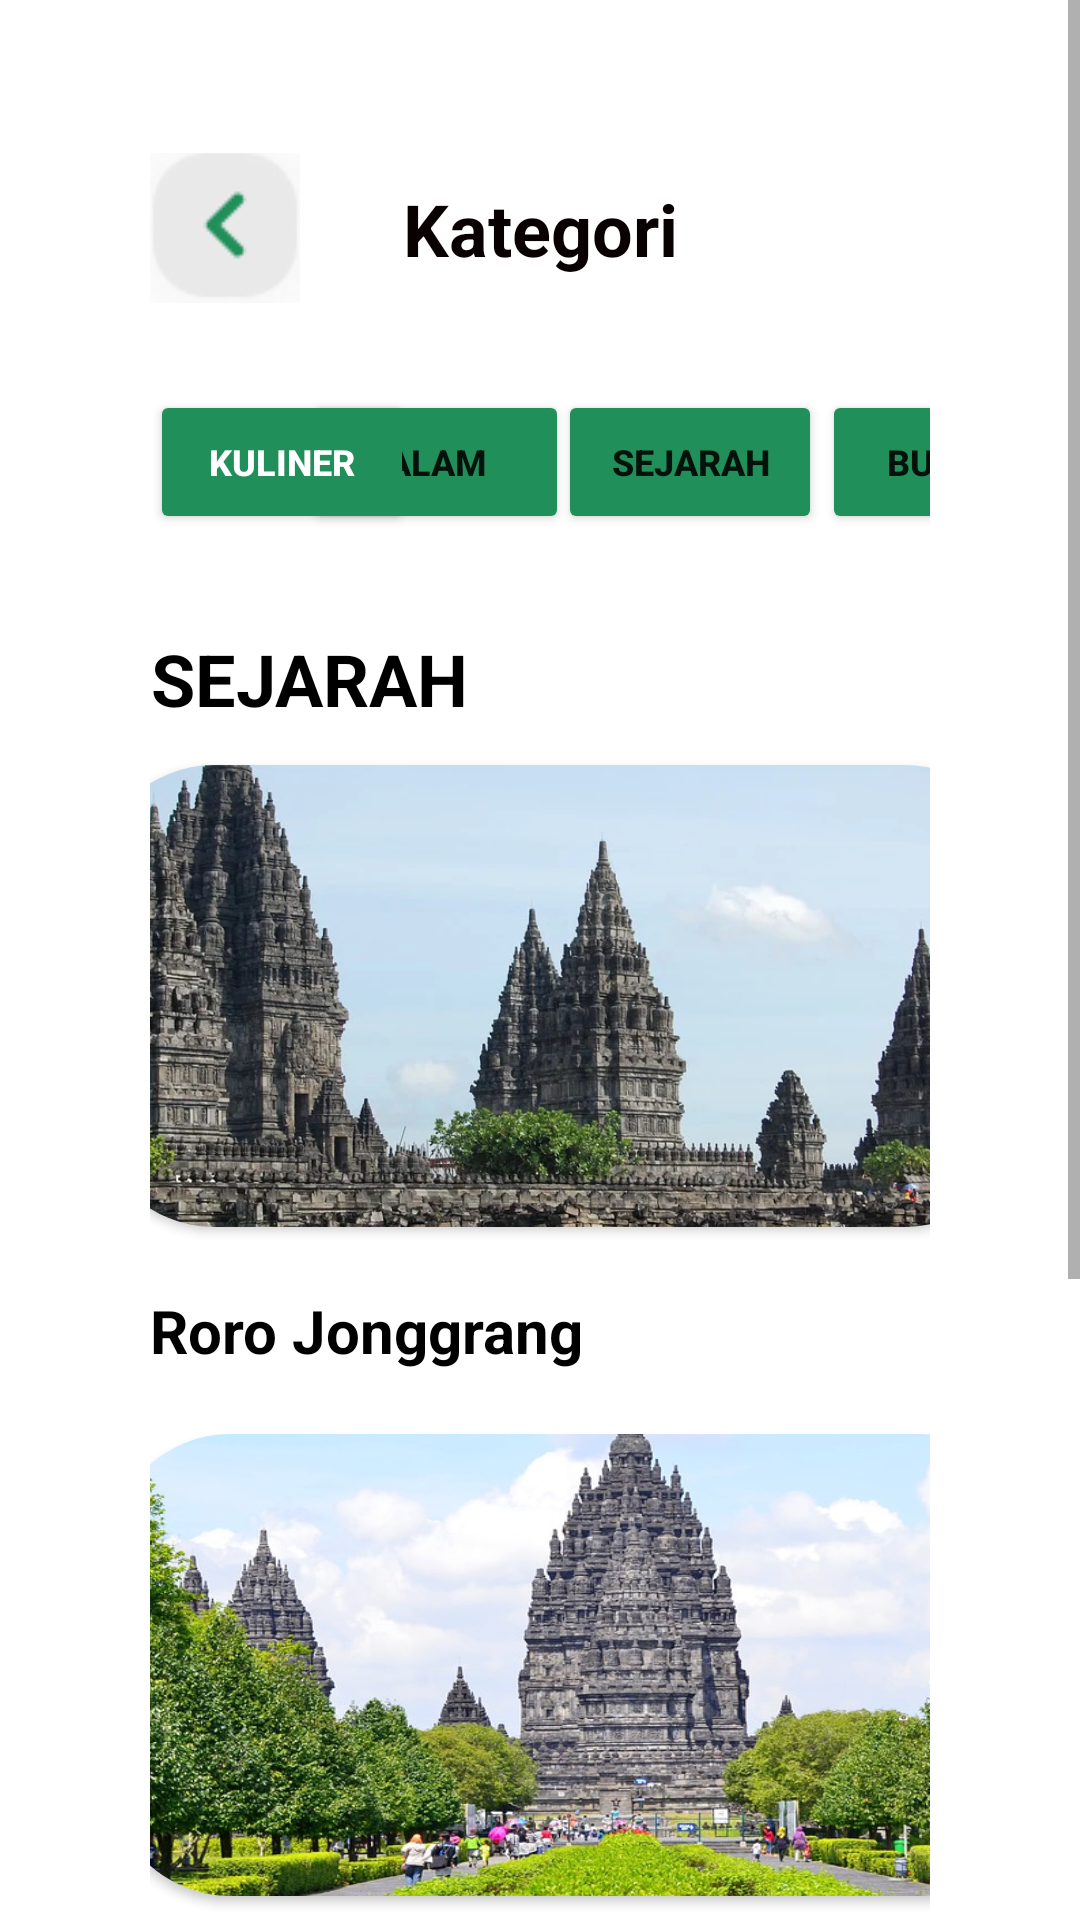

Android layout source for this screen:
<!-- AndroidManifest.xml: application theme Theme.Turispot -->
<!-- res/layout/activity_kategori_sejarah.xml -->
<?xml version="1.0" encoding="utf-8"?>
<ScrollView
    xmlns:android="http://schemas.android.com/apk/res/android"
    xmlns:app="http://schemas.android.com/apk/res-auto"
    xmlns:tools="http://schemas.android.com/tools"
    android:layout_height="match_parent"
    android:layout_width="match_parent"
    >

    <androidx.constraintlayout.widget.ConstraintLayout
        android:layout_width="match_parent"
        android:layout_height="wrap_content"
        android:padding="50dp"
        tools:context=".KategoriSejarah">

        <TextView
            android:id="@+id/Kategori"
            android:layout_width="0dp"
            android:layout_height="wrap_content"
            android:padding="10dp"
            android:text="Kategori"
            android:textAlignment="center"
            android:textColor="#090101"
            android:textSize="24sp"
            android:textStyle="bold"
            app:layout_constraintBottom_toBottomOf="parent"
            app:layout_constraintLeft_toLeftOf="parent"
            app:layout_constraintRight_toRightOf="parent"
            app:layout_constraintTop_toTopOf="parent"
            app:layout_constraintVertical_bias="0.0" />

        <ImageButton
            android:id="@+id/imageButton11"
            android:layout_width="50dp"
            android:layout_height="50dp"
            android:layout_marginTop="1dp"
            android:background="#00FFFFFF"
            android:onClick="fBack"
            app:layout_constraintBottom_toTopOf="@+id/kAlam"
            app:layout_constraintEnd_toEndOf="parent"
            app:layout_constraintHorizontal_bias="0.0"
            app:layout_constraintStart_toStartOf="parent"
            app:layout_constraintTop_toTopOf="parent"
            app:layout_constraintVertical_bias="0.0"
            app:srcCompat="@drawable/back__1_"
            tools:ignore="SpeakableTextPresentCheck" />

        <Button
            android:id="@+id/kAlam"
            android:layout_width="wrap_content"
            android:layout_height="48dp"
            android:layout_marginTop="80dp"
            android:backgroundTint="#208F5A"
            android:onClick="alam"
            android:shadowColor="#FFFFFF"
            android:text="Alam"
            android:textSize="12sp"
            android:textStyle="bold"
            app:layout_constraintEnd_toEndOf="parent"
            app:layout_constraintHorizontal_bias="0.3"
            app:layout_constraintStart_toStartOf="parent"
            app:layout_constraintTop_toTopOf="parent" />

        <Button
            android:id="@+id/kMakanan"
            android:layout_width="wrap_content"
            android:layout_height="48dp"
            android:layout_marginTop="80dp"
            android:backgroundTint="#208F5A"
            android:onClick="makanan"
            android:shadowColor="#FFFFFF"
            android:text="KULINER"
            android:textColor="#FFFFFF"
            android:textSize="12sp"
            android:textStyle="bold"
            app:layout_constraintEnd_toEndOf="parent"
            app:layout_constraintHorizontal_bias="0.0"
            app:layout_constraintStart_toStartOf="parent"
            app:layout_constraintTop_toTopOf="parent" />

        <Button
            android:id="@+id/kSejarah"
            android:layout_width="wrap_content"
            android:layout_height="wrap_content"
            android:layout_marginStart="136dp"
            android:layout_marginTop="80dp"
            android:backgroundTint="#208F5A"
            android:shadowColor="#FFFFFF"
            android:text="Sejarah"
            android:textSize="12sp"
            android:textStyle="bold"
            app:layout_constraintStart_toStartOf="parent"
            app:layout_constraintTop_toTopOf="parent" />

        <Button
            android:id="@+id/kBudaya"
            android:layout_width="wrap_content"
            android:layout_height="48dp"
            android:layout_marginStart="224dp"
            android:layout_marginTop="80dp"
            android:backgroundTint="#208F5A"
            android:onClick="Budaya"
            android:shadowColor="#FFFFFF"
            android:text="Budaya"
            android:textSize="12sp"
            android:textStyle="bold"
            app:layout_constraintStart_toStartOf="parent"
            app:layout_constraintTop_toTopOf="parent" />

        <TextView

            android:layout_width="wrap_content"
            android:layout_height="wrap_content"
            android:layout_marginTop="160dp"
            android:text="SEJARAH"
            android:textAlignment="center"
            android:textColor="#000000"
            android:textColorHighlight="#0C0C0C"
            android:textColorHint="#0E0000"
            android:textSize="24sp"
            android:textStyle="bold"
            app:layout_constraintEnd_toEndOf="parent"
            app:layout_constraintHorizontal_bias="0.0"
            app:layout_constraintStart_toStartOf="parent"
            app:layout_constraintTop_toTopOf="parent" />

        <androidx.cardview.widget.CardView
            android:id="@+id/corner_roro"
            android:layout_width="310dp"
            android:layout_height="154dp"
            app:cardCornerRadius="40dp"
            app:layout_constraintBottom_toBottomOf="parent"
            app:layout_constraintEnd_toEndOf="parent"
            app:layout_constraintHorizontal_bias="0.386"
            app:layout_constraintStart_toStartOf="parent"
            app:layout_constraintTop_toTopOf="parent"
            app:layout_constraintVertical_bias="0.29"
            tools:ignore="MissingConstraints">

            <ImageView
                android:id="@+id/roroJonggrang"
                android:layout_width="match_parent"
                android:layout_height="148dp"
                android:scaleX="1.6"
                android:scaleY="1.6"
                app:srcCompat="@drawable/sejarah_roro_jronggrang" />
        </androidx.cardview.widget.CardView>

        <TextView
            android:layout_width="wrap_content"
            android:layout_height="wrap_content"
            android:layout_marginTop="380dp"
            android:text="Roro Jonggrang"
            android:textColor="#000000"
            android:textSize="20sp"
            android:textStyle="bold"
            app:layout_constraintEnd_toEndOf="parent"
            app:layout_constraintHorizontal_bias="0.0"
            app:layout_constraintStart_toStartOf="parent"
            app:layout_constraintTop_toTopOf="parent" />

        <androidx.cardview.widget.CardView
            android:id="@+id/corner_prambanan"
            android:layout_width="310dp"
            android:layout_height="154dp"
            android:layout_marginTop="428dp"
            app:cardCornerRadius="40dp"
            app:layout_constraintEnd_toEndOf="parent"
            app:layout_constraintHorizontal_bias="0.275"
            app:layout_constraintStart_toStartOf="parent"
            app:layout_constraintTop_toTopOf="parent"
            tools:ignore="MissingConstraints">

            <ImageView
                android:id="@+id/Prambanan"
                android:layout_width="350dp"
                android:layout_height="153dp"
                android:cropToPadding="true"
                android:scaleX="1.9"
                android:scaleY="1.6"
                app:layout_constraintCircleRadius="30dp"
                app:srcCompat="@drawable/sejarah_prambanan" />
        </androidx.cardview.widget.CardView>

        <TextView
            android:layout_width="wrap_content"
            android:layout_height="wrap_content"
            android:layout_marginTop="600dp"
            android:text="Candi Prambanan"
            android:textColor="#000000"
            android:textSize="20sp"
            android:textStyle="bold"
            app:layout_constraintEnd_toEndOf="parent"
            app:layout_constraintHorizontal_bias="0.0"
            app:layout_constraintStart_toStartOf="parent"
            app:layout_constraintTop_toTopOf="parent" />

        <androidx.cardview.widget.CardView
            android:id="@+id/corner_ratuboko"
            android:layout_width="310dp"
            android:layout_height="154dp"
            android:layout_marginTop="650dp"
            app:cardCornerRadius="40dp"
            app:layout_constraintEnd_toEndOf="parent"
            app:layout_constraintHorizontal_bias="0.376"
            app:layout_constraintStart_toStartOf="parent"
            app:layout_constraintTop_toTopOf="parent"
            tools:ignore="MissingConstraints">

            <ImageView
                android:id="@+id/sejarah_ratu_boko"
                android:layout_width="wrap_content"
                android:layout_height="wrap_content"
                android:scaleX="1.3"
                android:scaleY="1"
                android:src="@drawable/sejarah_situs_ratu_boko" />

        </androidx.cardview.widget.CardView>

        <TextView
            android:id="@+id/teksBoko"
            android:layout_width="wrap_content"
            android:layout_height="wrap_content"
            android:layout_marginTop="834dp"
            android:text="Situs Ratu Boko"
            android:textColor="#000000"
            android:textSize="20sp"
            android:textStyle="bold"
            app:layout_constraintEnd_toEndOf="parent"
            app:layout_constraintHorizontal_bias="0.0"
            app:layout_constraintStart_toStartOf="parent"
            app:layout_constraintTop_toTopOf="parent"
            tools:ignore="MissingConstraints" />
    </androidx.constraintlayout.widget.ConstraintLayout>

</ScrollView>
<!-- resources referenced by this layout -->
<resources>
  <!-- drawable back__1_: png bitmap (drawable, 8018 bytes) -->
  <!-- drawable sejarah_prambanan: jpg bitmap (drawable, 300087 bytes) -->
  <!-- drawable sejarah_roro_jronggrang: webp bitmap (drawable, 121326 bytes) -->
  <!-- drawable sejarah_situs_ratu_boko: jpg bitmap (drawable, 150194 bytes) -->
  <style name="Theme.Turispot" parent="Theme.MaterialComponents.DayNight.NoActionBar">
          
          <item name="colorPrimary">@color/teal_700</item>
          <item name="colorPrimaryVariant">@color/teal_700</item>
          <item name="colorOnPrimary">@color/white</item>
          
          <item name="colorSecondary">@color/teal_200</item>
          <item name="colorSecondaryVariant">@color/teal_700</item>
          <item name="colorOnSecondary">@color/black</item>
          
          <item name="android:statusBarColor" tools:targetApi="l">?attr/colorPrimaryVariant</item>
          
      </style>
  <!-- not gathered from this repository: default colours our renderer supplied (Android Studio template values) -->
  <color name="teal_200">#FF03DAC5</color>
  <color name="teal_700">#FF018786</color>
  <color name="black">#FF000000</color>
  <color name="white">#FFFFFFFF</color>
</resources>
